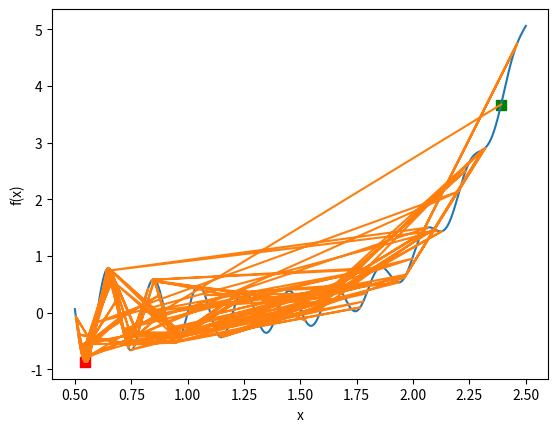

Reproduce this figure in Python.
import random
from math import sin, cos, pi, log, copysign
import numpy as np
import matplotlib.pyplot as plt

STEP = 1e-4

def f(x):
    return sin(10 * pi * x) / (2 * x) + (x - 1) ** 4

def fp(x):
    return -sin(10 * pi * x) / (2 * x ** 2) + (5 * pi * cos(10 * pi * x)) / x + 4 * (x - 1) ** 3

def draw(x_arr, minimum, f):
    fv = np.vectorize(f)
    all_f = np.arange(0.5, 2.5, STEP)
    _, plot = plt.subplots()
    plot.set_xlabel('x')
    plot.set_ylabel('f(x)')
    plot.plot(all_f, fv(all_f))
    plot.scatter(x_arr, fv(x_arr), s=50, c='green', marker='s')
    plot.scatter(minimum, f(minimum), s=50, c='red', marker='s')
    plt.show()

def draw_sa(x, path, minimum, f):
    fv = np.vectorize(f)
    all_f = np.arange(0.5, 2.5, STEP)
    _, plot = plt.subplots()
    plot.set_xlabel('x')
    plot.set_ylabel('f(x)')
    plot.plot(all_f, fv(all_f))
    plot.plot(path, fv(path))
    plot.scatter(x, f(x), s=50, c='green', marker='s')
    plot.scatter(minimum, f(minimum), s=50, c='red', marker='s')
    plt.show()

def hill_climbing(x, f, fp):
    sign = lambda x: copysign(1, x)
    ans = x
    while True:
        step = (-1) * sign(fp(ans)) * STEP
        if(ans <= 0.5 or ans >= 2.5 or sign(fp(ans)) != sign(fp(ans + step))):
            return ans
        ans += step
        
def iterative_hill_climbing(f, fp, times):
    x_arr = [random.random() * 2 + 0.5 for _ in range(times)]
    ans = min([hill_climbing(x, f, fp) for x in x_arr])
    draw(x_arr, ans, f)
 

def Temperature(x):
    return 50 / x

def simulated_annealing(f, fp):
    x = random.random() * 2 + 0.5
    ans = x
    path = [x]
    for i in range(1, 10000):
        step = random.choice([-1,1]) * Temperature(i)
        p = Temperature(i)
        n = ans + step
        if 0.5 <= n <= 2.5:
            if f(n) < f(ans):
                ans = n
                path.append(n)
            else:
                if random.random() < p:
                    ans = n
                    path.append(n)
    
    draw_sa(x, path, ans, f)

# iterative_hill_climbing(f, fp, 1) #normal hill climbing
# iterative_hill_climbing(f, fp, 100) #iterative hill climbing
simulated_annealing(f, fp) #simulated_annealing
